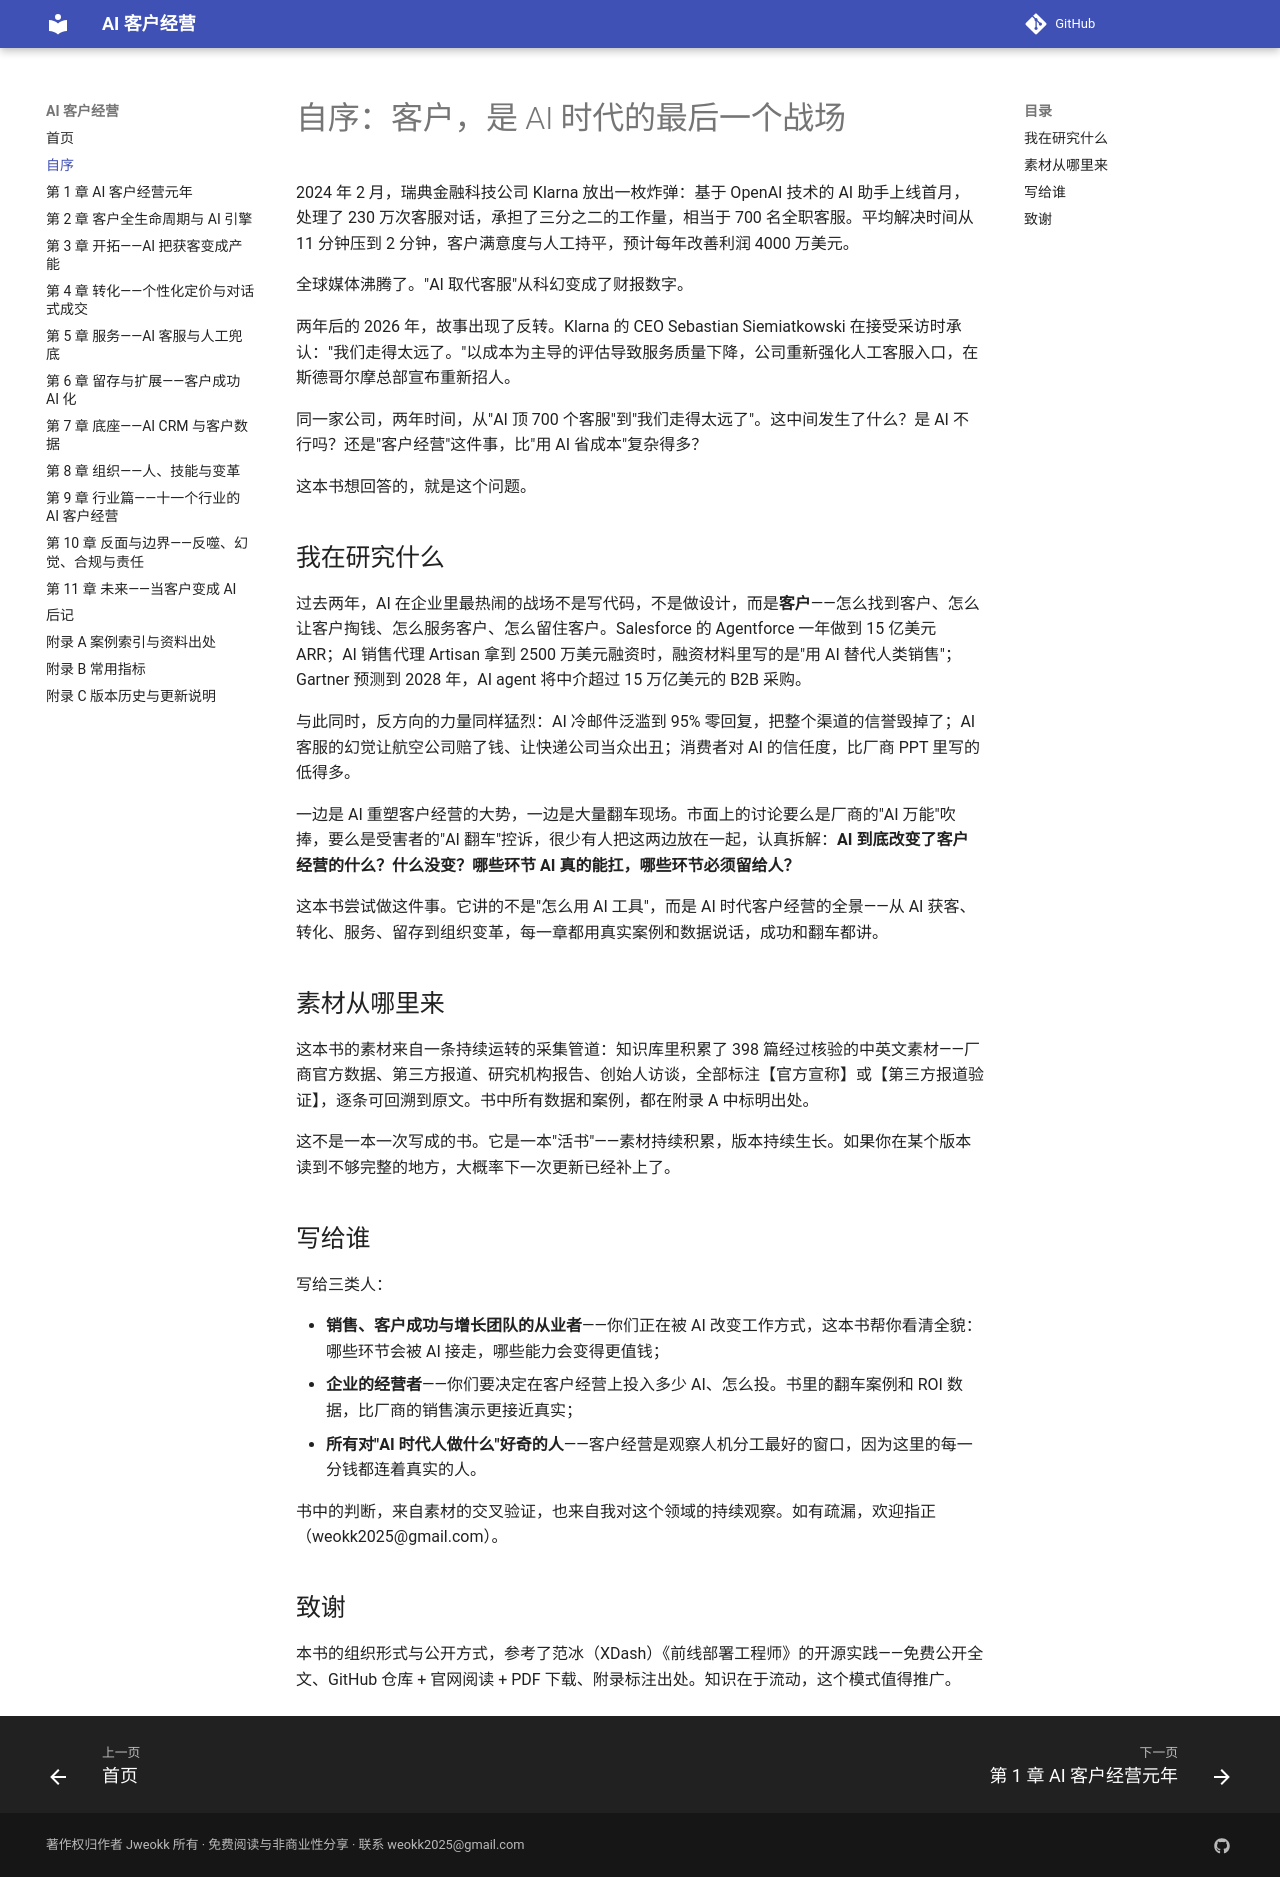

repository: Jweokk/ai-customer-growth-book · page: 00-自序/index.html · generator: mkdocs

# 自序：客户，是 AI 时代的最后一个战场

2024 年 2 月，瑞典金融科技公司 Klarna 放出一枚炸弹：基于 OpenAI 技术的 AI 助手上线首月，处理了 230 万次客服对话，承担了三分之二的工作量，相当于 700 名全职客服。平均解决时间从 11 分钟压到 2 分钟，客户满意度与人工持平，预计每年改善利润 4000 万美元。

全球媒体沸腾了。"AI 取代客服"从科幻变成了财报数字。

两年后的 2026 年，故事出现了反转。Klarna 的 CEO Sebastian Siemiatkowski 在接受采访时承认："我们走得太远了。"以成本为主导的评估导致服务质量下降，公司重新强化人工客服入口，在斯德哥尔摩总部宣布重新招人。

同一家公司，两年时间，从"AI 顶 700 个客服"到"我们走得太远了"。这中间发生了什么？是 AI 不行吗？还是"客户经营"这件事，比"用 AI 省成本"复杂得多？

这本书想回答的，就是这个问题。

## 我在研究什么

过去两年，AI 在企业里最热闹的战场不是写代码，不是做设计，而是**客户**——怎么找到客户、怎么让客户掏钱、怎么服务客户、怎么留住客户。Salesforce 的 Agentforce 一年做到 15 亿美元 ARR；AI 销售代理 Artisan 拿到 2500 万美元融资时，融资材料里写的是"用 AI 替代人类销售"；Gartner 预测到 2028 年，AI agent 将中介超过 15 万亿美元的 B2B 采购。

与此同时，反方向的力量同样猛烈：AI 冷邮件泛滥到 95% 零回复，把整个渠道的信誉毁掉了；AI 客服的幻觉让航空公司赔了钱、让快递公司当众出丑；消费者对 AI 的信任度，比厂商 PPT 里写的低得多。

一边是 AI 重塑客户经营的大势，一边是大量翻车现场。市面上的讨论要么是厂商的"AI 万能"吹捧，要么是受害者的"AI 翻车"控诉，很少有人把这两边放在一起，认真拆解：**AI 到底改变了客户经营的什么？什么没变？哪些环节 AI 真的能扛，哪些环节必须留给人？**

这本书尝试做这件事。它讲的不是"怎么用 AI 工具"，而是 AI 时代客户经营的全景——从 AI 获客、转化、服务、留存到组织变革，每一章都用真实案例和数据说话，成功和翻车都讲。

## 素材从哪里来

这本书的素材来自一条持续运转的采集管道：知识库里积累了 398 篇经过核验的中英文素材——厂商官方数据、第三方报道、研究机构报告、创始人访谈，全部标注【官方宣称】或【第三方报道验证】，逐条可回溯到原文。书中所有数据和案例，都在附录 A 中标明出处。

这不是一本一次写成的书。它是一本"活书"——素材持续积累，版本持续生长。如果你在某个版本读到不够完整的地方，大概率下一次更新已经补上了。

## 写给谁

写给三类人：

- **销售、客户成功与增长团队的从业者**——你们正在被 AI 改变工作方式，这本书帮你看清全貌：哪些环节会被 AI 接走，哪些能力会变得更值钱；
- **企业的经营者**——你们要决定在客户经营上投入多少 AI、怎么投。书里的翻车案例和 ROI 数据，比厂商的销售演示更接近真实；
- **所有对"AI 时代人做什么"好奇的人**——客户经营是观察人机分工最好的窗口，因为这里的每一分钱都连着真实的人。

书中的判断，来自素材的交叉验证，也来自我对这个领域的持续观察。如有疏漏，欢迎指正（weokk2025@gmail.com）。

## 致谢

本书的组织形式与公开方式，参考了范冰（XDash）《前线部署工程师》的开源实践——免费公开全文、GitHub 仓库 + 官网阅读 + PDF 下载、附录标注出处。知识在于流动，这个模式值得推广。
